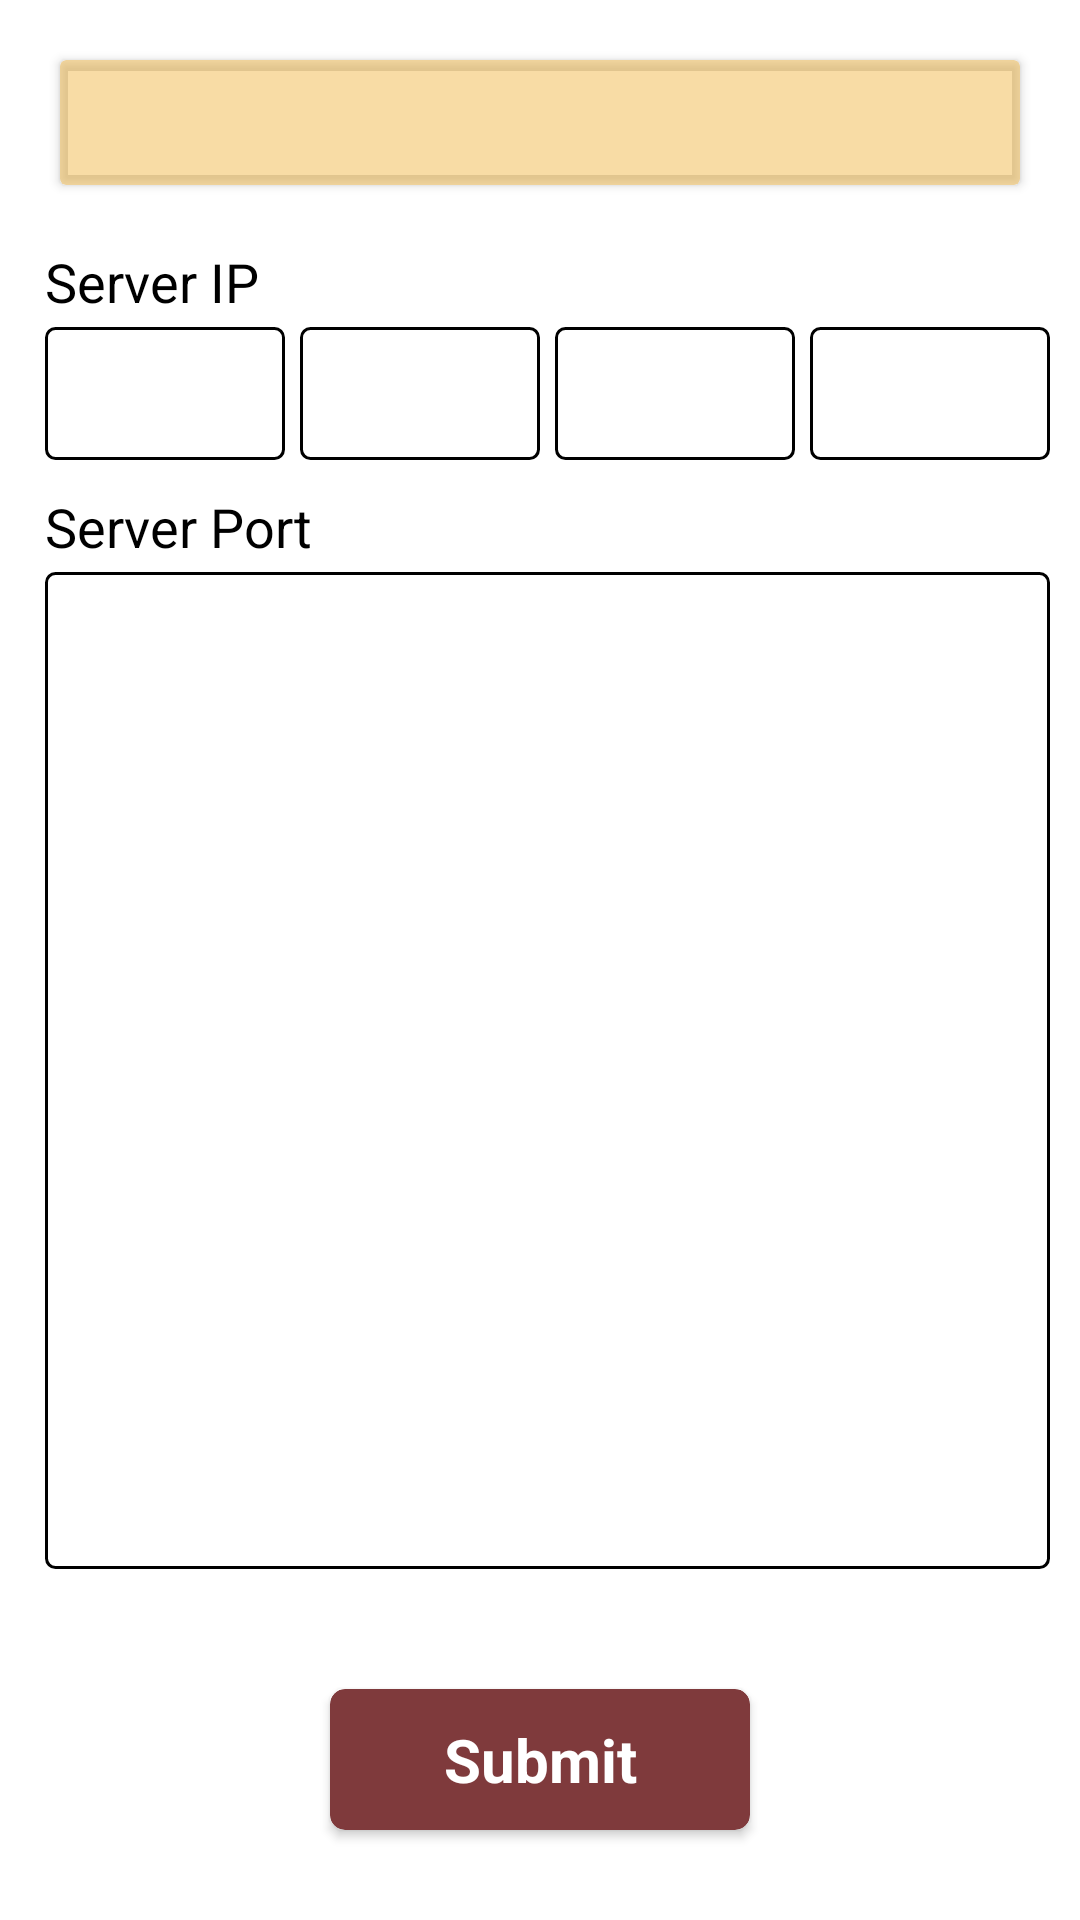

This screen was rendered from an Android layout file. Write that file and the resources it references.
<!-- AndroidManifest.xml: application theme NoActionBar -->
<!-- res/layout/view_server_details_dialog.xml -->
<?xml version="1.0" encoding="utf-8"?>
<androidx.appcompat.widget.LinearLayoutCompat xmlns:android="http://schemas.android.com/apk/res/android"
    android:layout_width="match_parent"
    android:layout_height="wrap_content"
    xmlns:app="http://schemas.android.com/apk/res-auto"
    android:orientation="vertical"
    android:layout_gravity="center"
    android:background="@color/white">
    <LinearLayout
        android:layout_width="match_parent"
        android:layout_height="match_parent"
        android:orientation="vertical"
        android:layout_margin="10dp">
        <androidx.cardview.widget.CardView
            android:id="@+id/note_card"
            android:layout_width="match_parent"
            android:layout_height="wrap_content"
            app:cardBackgroundColor="#87F2BE55"
            android:layout_gravity="center"
            android:layout_margin="10dp">
            <androidx.appcompat.widget.AppCompatTextView
                android:id="@+id/note_txt"
                android:layout_width="match_parent"
                android:layout_height="wrap_content"
                android:textSize="16dp"
                android:textColor="@color/black"
                android:padding="10dp"
                android:drawableLeft="@drawable/ic_outline_report_problem"
                android:drawablePadding="10dp"
                android:drawableTint="@color/black"/>
        </androidx.cardview.widget.CardView>

        <androidx.appcompat.widget.AppCompatTextView
            android:id="@+id/txt_ip"
            android:layout_width="match_parent"
            android:layout_height="wrap_content"
            android:text="@string/server_ip"
            android:textSize="@dimen/text_size"
            android:layout_marginLeft="5dp"
            android:layout_marginTop="10dp"
            android:textColor="@color/black"/>
        <androidx.appcompat.widget.LinearLayoutCompat
            android:layout_width="match_parent"
            android:layout_height="wrap_content"
            android:orientation="horizontal">
            <androidx.appcompat.widget.AppCompatEditText
                android:id="@+id/edt_ip1"
                android:layout_width="match_parent"
                android:layout_height="wrap_content"
                android:background="@drawable/back_trans_black"
                android:layout_marginTop="3dp"
                android:layout_marginLeft="5dp"
                android:textSize="@dimen/text_size"
                android:maxLines="1"
                android:padding="10dp"
                android:inputType="number"
                android:maxLength="3"
                android:textColor="@color/black"
                android:singleLine="true"
                android:nextFocusForward="@id/edt_ip2"
                android:layout_weight="1"/>
            <androidx.appcompat.widget.AppCompatEditText
                android:id="@+id/edt_ip2"
                android:layout_width="match_parent"
                android:layout_height="wrap_content"
                android:background="@drawable/back_trans_black"
                android:layout_marginTop="3dp"
                android:layout_marginLeft="5dp"
                android:textSize="@dimen/text_size"
                android:maxLines="1"
                android:padding="10dp"
                android:inputType="number"
                android:maxLength="3"
                android:textColor="@color/black"
                android:singleLine="true"
                android:nextFocusForward="@id/edt_ip3"
                android:layout_weight="1"/>
            <androidx.appcompat.widget.AppCompatEditText
                android:id="@+id/edt_ip3"
                android:layout_width="match_parent"
                android:layout_height="wrap_content"
                android:background="@drawable/back_trans_black"
                android:layout_marginTop="3dp"
                android:layout_marginLeft="5dp"
                android:textSize="@dimen/text_size"
                android:maxLines="1"
                android:padding="10dp"
                android:inputType="number"
                android:maxLength="3"
                android:textColor="@color/black"
                android:singleLine="true"
                android:nextFocusForward="@id/edt_ip4"
                android:layout_weight="1"/>
            <androidx.appcompat.widget.AppCompatEditText
                android:id="@+id/edt_ip4"
                android:layout_width="match_parent"
                android:layout_height="wrap_content"
                android:background="@drawable/back_trans_black"
                android:layout_marginTop="3dp"
                android:layout_marginLeft="5dp"
                android:textSize="@dimen/text_size"
                android:maxLines="1"
                android:padding="10dp"
                android:inputType="number"
                android:maxLength="3"
                android:textColor="@color/black"
                android:singleLine="true"
                android:nextFocusForward="@id/edt_port"
                android:layout_weight="1"/>
        </androidx.appcompat.widget.LinearLayoutCompat>

        <androidx.appcompat.widget.AppCompatTextView
            android:id="@+id/txt_port"
            android:layout_width="match_parent"
            android:layout_height="wrap_content"
            android:text="@string/server_port"
            android:textSize="@dimen/text_size"
            android:textColor="@color/black"
            android:layout_marginTop="10dp"
            android:layout_marginLeft="5dp"/>
        <androidx.appcompat.widget.AppCompatEditText
            android:id="@+id/edt_port"
            android:layout_width="match_parent"
            android:layout_height="wrap_content"
            android:layout_marginTop="3dp"
            android:layout_marginLeft="5dp"
            android:background="@drawable/back_trans_black"
            android:textSize="@dimen/text_size"
            android:maxLines="1"
            android:maxLength="5"
            android:padding="10dp"
            android:textColor="@color/black"
            android:singleLine="true"
            android:layout_weight="1"
            android:imeOptions="actionDone"/>
        <androidx.appcompat.widget.LinearLayoutCompat
            android:layout_width="match_parent"
            android:layout_height="wrap_content"
            android:orientation="horizontal"
            android:layout_gravity="center"
            android:gravity="center"
            android:layout_marginTop="20dp">
            <androidx.cardview.widget.CardView
                android:layout_width="wrap_content"
                android:layout_height="wrap_content"
                app:cardCornerRadius="5dp"
                android:layout_margin="20dp"
                app:cardBackgroundColor="@color/balajimaroon"
                android:layout_gravity="center">
                <TextView
                    android:id="@+id/btn_submit"
                    android:layout_width="140dp"
                    android:layout_height="wrap_content"
                    android:text="@string/submit"
                    android:textSize="@dimen/title_text"
                    android:paddingRight="20dp"
                    android:textColor="@color/white"
                    android:paddingLeft="20dp"
                    android:paddingTop="10dp"
                    android:paddingBottom="10dp"
                    android:layout_gravity="center"
                    android:gravity="center"
                    android:textStyle="bold"/>
            </androidx.cardview.widget.CardView>
        </androidx.appcompat.widget.LinearLayoutCompat>

    </LinearLayout>
</androidx.appcompat.widget.LinearLayoutCompat>
<!-- resources referenced by this layout -->
<resources>
  <color name="balajimaroon">#7f3a3c</color>
  <color name="black">#FF000000</color>
  <color name="white">#FFFFFFFF</color>
  <dimen name="text_size">18sp</dimen>
  <dimen name="title_text">20sp</dimen>
  <!-- drawable back_trans_black (drawable) -->
  <?xml version="1.0" encoding="utf-8"?>
  <shape xmlns:android="http://schemas.android.com/apk/res/android">
      <corners android:radius="3dp" />
      <stroke
          android:width="1dp"
          android:color="@color/black" />
  </shape>
  <string name="server_ip">Server IP</string>
  <string name="server_port">Server Port</string>
  <string name="submit">Submit</string>
  <style name="NoActionBar" parent="Theme.AppCompat.NoActionBar">
          <item name="windowActionBarOverlay">false</item>
          <item name="colorPrimary">@android:color/transparent</item>
          <item name="colorPrimaryDark">@android:color/transparent</item>
      </style>
</resources>
